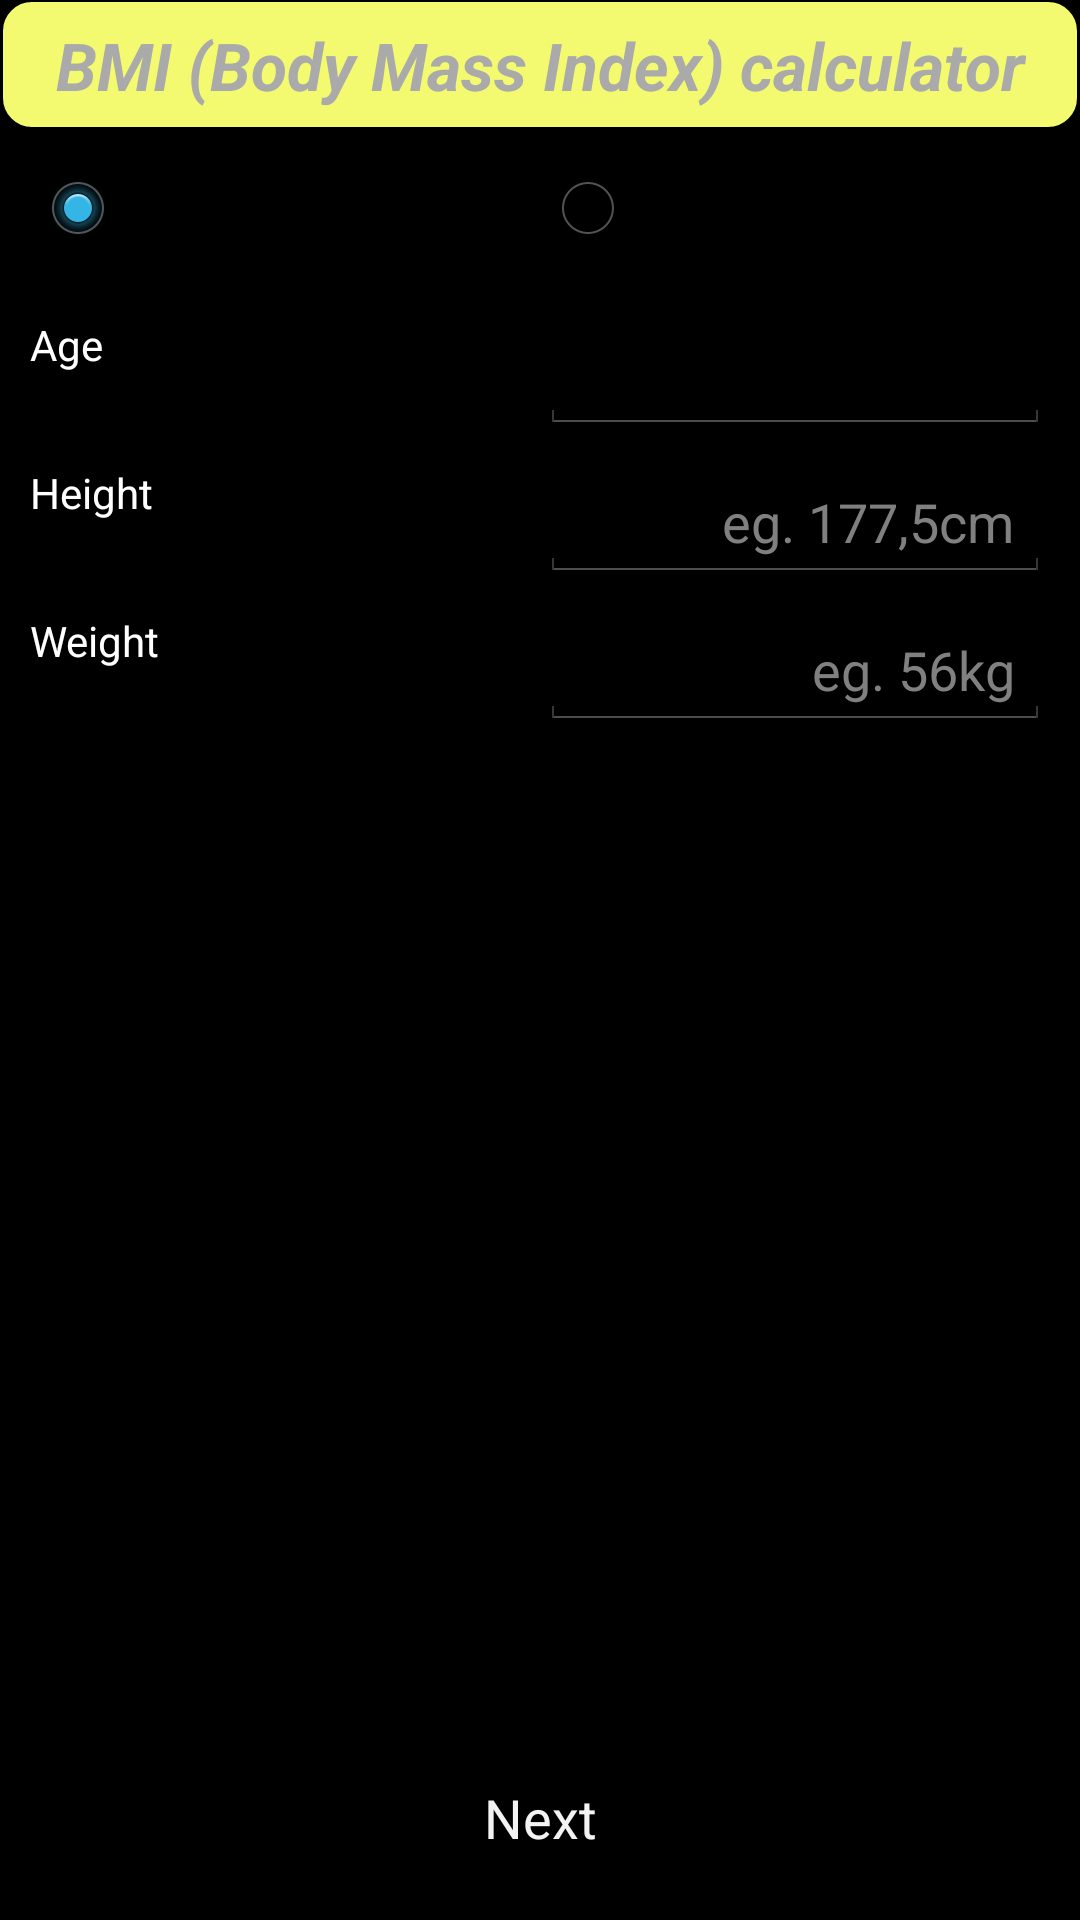

This screen was rendered from an Android layout file. Write that file and the resources it references.
<!-- AndroidManifest.xml: application theme android:Theme.Holo.NoActionBar.Fullscreen -->
<!-- res/layout/activity_calculate_bmi.xml -->
<?xml version="1.0" encoding="utf-8"?>
<RelativeLayout xmlns:android="http://schemas.android.com/apk/res/android"
	android:id="@+id/rlSlideMe"
	android:layout_width="match_parent"
	android:layout_height="match_parent"
	android:background="@drawable/round_border_gray_gradient" >
 
	<LinearLayout
		android:id="@+id/llBMIHeader"
		android:layout_width="match_parent"
		android:layout_height="wrap_content"
		android:layout_alignParentLeft="true"
		android:layout_alignParentRight="true"
		android:background="@drawable/background_normal"
		android:orientation="vertical"
		android:padding="7dp" >
 
		<TextView
			android:layout_width="match_parent"
			android:layout_height="wrap_content"
			android:gravity="center"
			android:text="@string/bmi_calculator"
			android:textAppearance="?android:attr/textAppearanceLarge"
			android:textColor="@color/caldroid_darker_gray"
			android:textStyle="italic|bold" />
	</LinearLayout>

	<ScrollView
		android:layout_width="match_parent"
		android:layout_height="match_parent"
		android:layout_above="@+id/llCalcBmi"
		android:layout_below="@+id/llBMIHeader" >

		<LinearLayout
			android:layout_width="match_parent"
			android:layout_height="wrap_content"
			android:layout_weight="1"
			android:orientation="vertical" >

			<RadioGroup
				android:layout_width="match_parent"
				android:layout_height="wrap_content"
				android:layout_margin="10dp"
				android:background="@drawable/round_border_gray_gradient"
				android:orientation="horizontal" >

				<RadioButton
					android:id="@+id/rbMale"
					android:layout_width="match_parent"
					android:layout_height="wrap_content"
					android:layout_weight="1"
					android:checked="true"
					android:text="@string/male"
					android:textColor="@android:color/black"
					android:textStyle="bold" />

				<RadioButton
					android:id="@+id/rbFemale"
					android:layout_width="match_parent"
					android:layout_height="wrap_content"
					android:layout_weight="1"
					android:text="@string/female"
					android:textColor="@android:color/black"
					android:textStyle="bold" />
			</RadioGroup>

			<LinearLayout
				android:layout_width="match_parent"
				android:layout_height="0dp"
				android:layout_margin="10dp"
				android:layout_weight="1"
				android:orientation="vertical" >

				<LinearLayout
					android:layout_width="match_parent"
					android:layout_height="wrap_content"
					android:layout_marginBottom="10dp"
					android:background="@drawable/blue_gradient"
					android:orientation="horizontal" >

					<TextView
						android:layout_width="match_parent"
						android:layout_height="match_parent"
						android:layout_gravity="left"
						android:layout_weight="1"
						android:text="@string/age"
						android:textColor="@color/caldroid_white" />

					<EditText
						android:id="@+id/etBMIAge"
						android:layout_width="match_parent"
						android:layout_height="match_parent"
						android:layout_weight="1"
						android:gravity="right"
						android:hint="@string/hint_eg_24"
						android:inputType="numberDecimal"
						android:textColor="@color/caldroid_white" />
				</LinearLayout>

				<LinearLayout
					android:layout_width="match_parent"
					android:layout_height="0dp"
					android:layout_marginBottom="10dp"
					android:layout_weight="1"
					android:background="@drawable/blue_gradient"
					android:orientation="horizontal" >

					<TextView
						android:layout_width="match_parent"
						android:layout_height="match_parent"
						android:layout_gravity="left"
						android:layout_weight="1"
						android:text="@string/height_cm"
						android:textColor="@color/caldroid_white" />

					<EditText
						android:id="@+id/etBMIHeight"
						android:layout_width="match_parent"
						android:layout_height="match_parent"
						android:layout_weight="1"
						android:gravity="right"
						android:hint="@string/hint_eg_177cm"
						android:inputType="numberDecimal"
						android:textColor="@color/caldroid_white" />
				</LinearLayout>

				<LinearLayout
					android:layout_width="match_parent"
					android:layout_height="match_parent"
					android:layout_marginBottom="10dp"
					android:background="@drawable/blue_gradient"
					android:orientation="horizontal" >

					<TextView
						android:layout_width="match_parent"
						android:layout_height="match_parent"
						android:layout_gravity="left"
						android:layout_weight="1"
						android:text="@string/weight_kg"
						android:textColor="@color/caldroid_white" />

					<EditText
						android:id="@+id/etBMIWeight"
						android:layout_width="match_parent"
						android:layout_height="match_parent"
						android:layout_weight="1"
						android:gravity="right"
						android:hint="@string/hint_eg_56kg"
						android:inputType="numberDecimal"
						android:textColor="@color/caldroid_white" />
				</LinearLayout>
			</LinearLayout>
		</LinearLayout>
	</ScrollView>

	<LinearLayout
		android:id="@+id/llCalcBmi"
		android:layout_width="match_parent"
		android:layout_height="wrap_content"
		android:layout_alignParentBottom="true"
		android:orientation="horizontal" >
 
		<Button
			android:id="@+id/btnCalculateBMI"
			android:layout_width="0dp"
			android:layout_height="wrap_content"
			android:layout_margin="10dp"
			android:layout_weight="1"
			android:background="@drawable/round_border_gray_gradient"
			android:text="@string/next" />
	</LinearLayout>

</RelativeLayout>
<!-- resources referenced by this layout -->
<resources>
  <color name="caldroid_darker_gray">#aaa</color>
  <color name="caldroid_white">#FFFFFF</color>
  <!-- drawable background_normal (drawable-ldpi) -->
  <?xml version="1.0" encoding="UTF-8"?>
  <inset xmlns:android="http://schemas.android.com/apk/res/android"
  	android:insetBottom="1.0px"
  	android:insetLeft="1.0px"
  	android:insetRight="1.0px"
  	android:insetTop="0.0px" >
  
  	<selector>
  		<item android:state_pressed="true">
  			<shape>
  				<gradient
  					android:angle="270.0"
  					android:endColor="#ffffff"
  					android:startColor="#ffffff" />
  
  				<corners android:radius="11.0dip" />
  			</shape>
  		</item>
  		<item>
  			<shape>
  				<stroke
  					android:width="2.0px"
  					android:color="#000000" />
  
  				<gradient
  					android:angle="270.0"
  					android:endColor="@color/caldroid_yellow"
  					android:startColor="@color/caldroid_yellow" />
  
  				<corners android:radius="10.0dip" />
  			</shape>
  		</item>
  	</selector>
  
  </inset>
  <string name="age">Age</string>
  <string name="bmi_calculator">BMI (Body Mass Index) calculator</string>
  <string name="female">Female</string>
  <string name="height_cm">Height</string>
  <string name="hint_eg_177cm">eg. 177,5cm</string>
  <string name="hint_eg_24" />
  <string name="hint_eg_56kg">eg. 56kg</string>
  <string name="male">Male</string>
  <string name="next">Next</string>
  <string name="weight_kg">Weight</string>
  <color name="caldroid_yellow">#FFF3FA70</color>
</resources>
